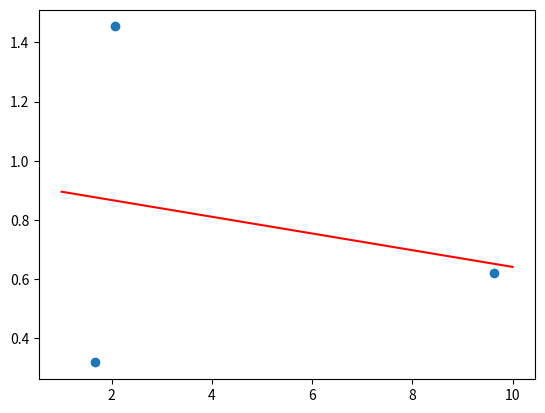

This chart was generated by the following Python code:
#!/usr/bin/python

import numpy as np
import matplotlib.pyplot as plt

x = np.random.rand(3, 2) * 10
a = np.matrix([ [1,x[0][0]], [1,x[1][0]], [1,x[2][0]] ])
b = np.matrix([ [x[0][1]], [x[1][1]], [x[2][1]] ])
yy = (a.T * a).I * a.T * b
xx = np.linspace(1, 10, 50)
y = np.array(yy[0] + yy[1] * xx)

plt.figure(1)
plt.plot(xx, y.T, color='r')
plt.scatter([x[0][0], x[1][0], x[2][0] ], [x[0][1], x[1][1], x[2][1] ]) 
plt.show()
